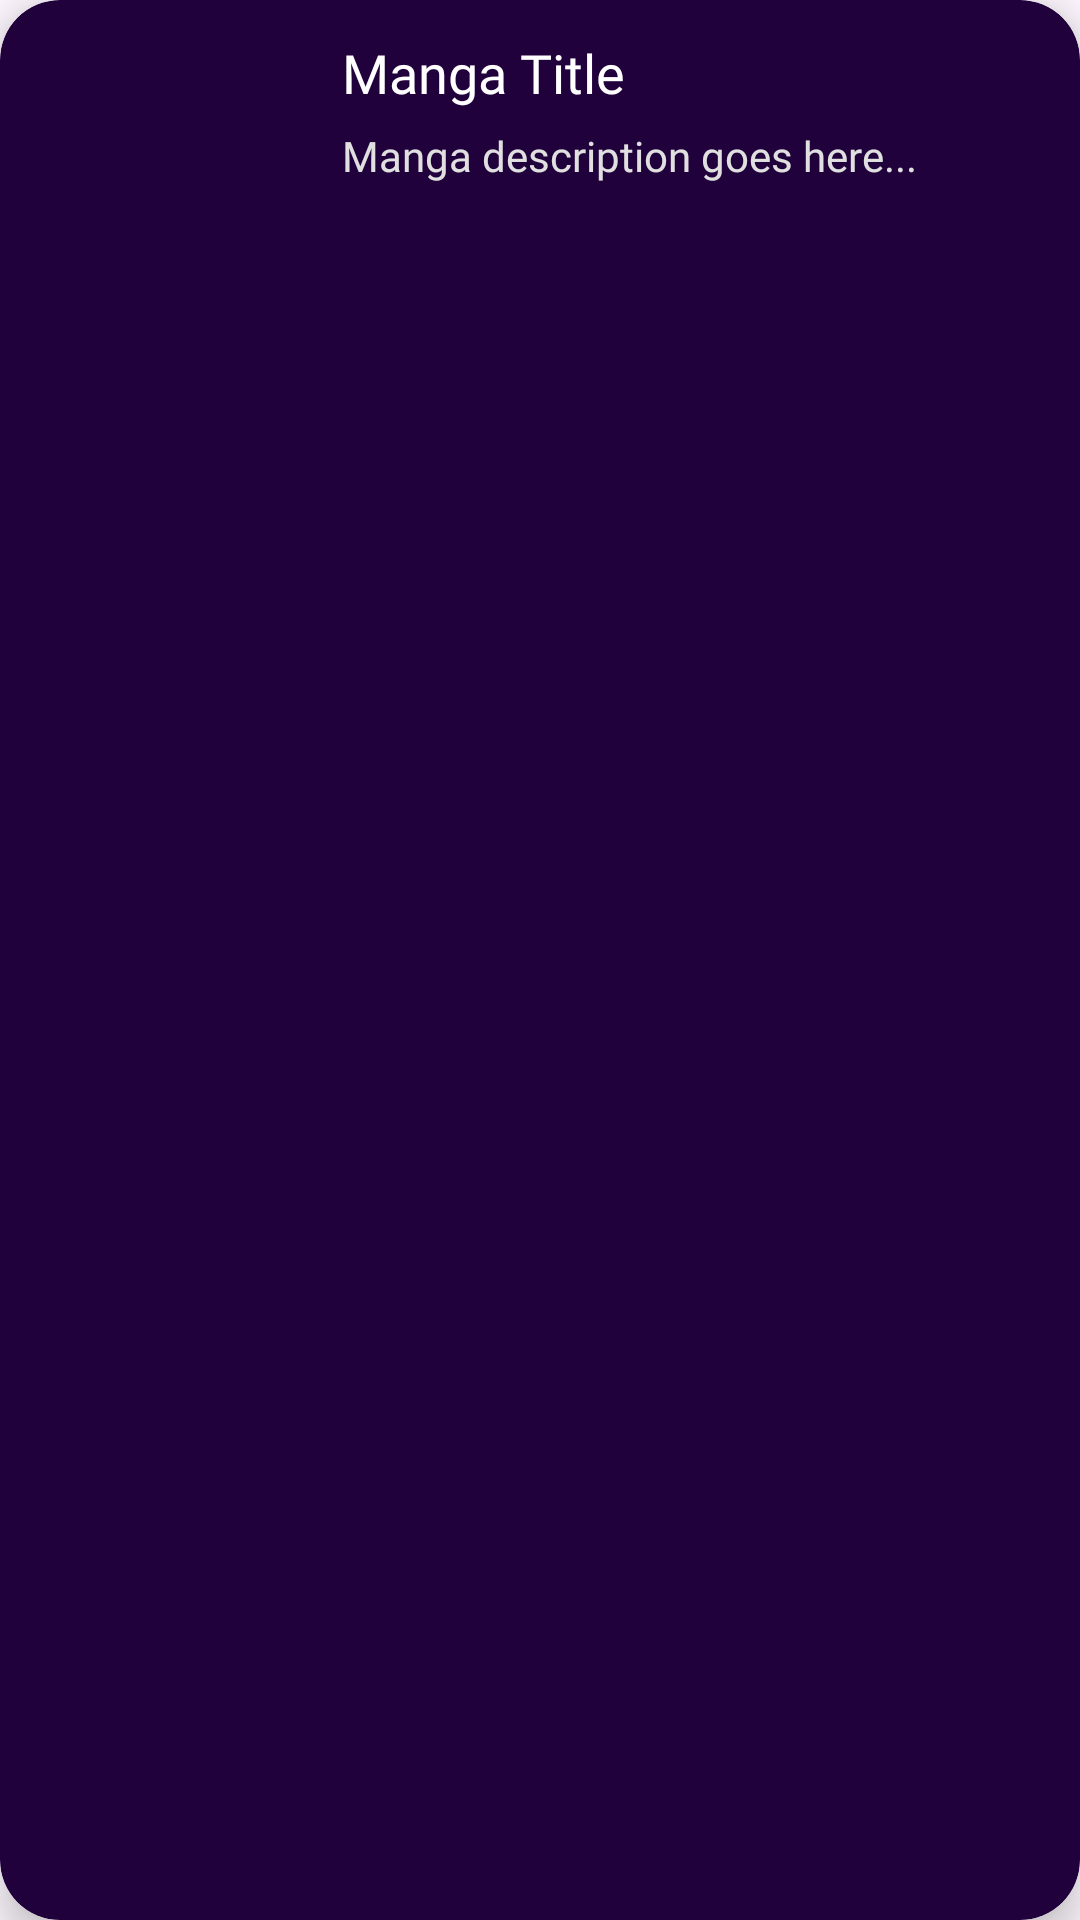

Reconstruct the res/layout file that produces this screen, plus the resources it refers to.
<!-- AndroidManifest.xml: application theme Theme.AnimeDXD -->
<!-- res/layout/manga_item.xml -->
<?xml version="1.0" encoding="utf-8"?>
<androidx.cardview.widget.CardView xmlns:android="http://schemas.android.com/apk/res/android"
    xmlns:card_view="http://schemas.android.com/apk/res-auto"
    android:layout_width="match_parent"
    android:layout_height="wrap_content"
    android:layout_marginBottom="16dp"
    card_view:cardCornerRadius="20dp"
    card_view:cardElevation="8dp"
    card_view:cardBackgroundColor="@color/secondary">

    <LinearLayout
        android:layout_width="match_parent"
        android:layout_height="wrap_content"
        android:orientation="horizontal"
        android:padding="12dp">

        <ImageView
            android:id="@+id/mangaCover"
            android:layout_width="90dp"
            android:layout_height="120dp"
            android:scaleType="centerCrop"
            android:src="@drawable/ic_launcher_foreground"/>

        <LinearLayout
            android:orientation="vertical"
            android:layout_width="match_parent"
            android:layout_height="wrap_content"
            android:layout_marginStart="12dp">

            <TextView
                android:id="@+id/mangaTitle"
                android:layout_width="wrap_content"
                android:layout_height="wrap_content"
                android:text="Manga Title"
                android:fontFamily="@font/poppins_bold"
                android:textSize="18sp"
                android:textColor="@android:color/white"/>

            <TextView
                android:id="@+id/mangaDescription"
                android:layout_width="wrap_content"
                android:layout_height="wrap_content"
                android:layout_marginTop="6dp"
                android:text="Manga description goes here..."
                android:textSize="14sp"
                android:textColor="#E0E0E0"
                android:fontFamily="@font/poppins"
                android:maxLines="4"
                android:ellipsize="end"/>
        </LinearLayout>
    </LinearLayout>
</androidx.cardview.widget.CardView>
<!-- resources referenced by this layout -->
<resources>
  <color name="secondary">#FF21013B</color>
  <!-- drawable ic_launcher_foreground: webp bitmap (mipmap-hdpi, 11992 bytes) -->
  <style name="Theme.AnimeDXD" parent="Base.Theme.AnimeDXD" />
  <style name="Base.Theme.AnimeDXD" parent="Theme.Material3.DayNight.NoActionBar">
          
          
      </style>
</resources>
